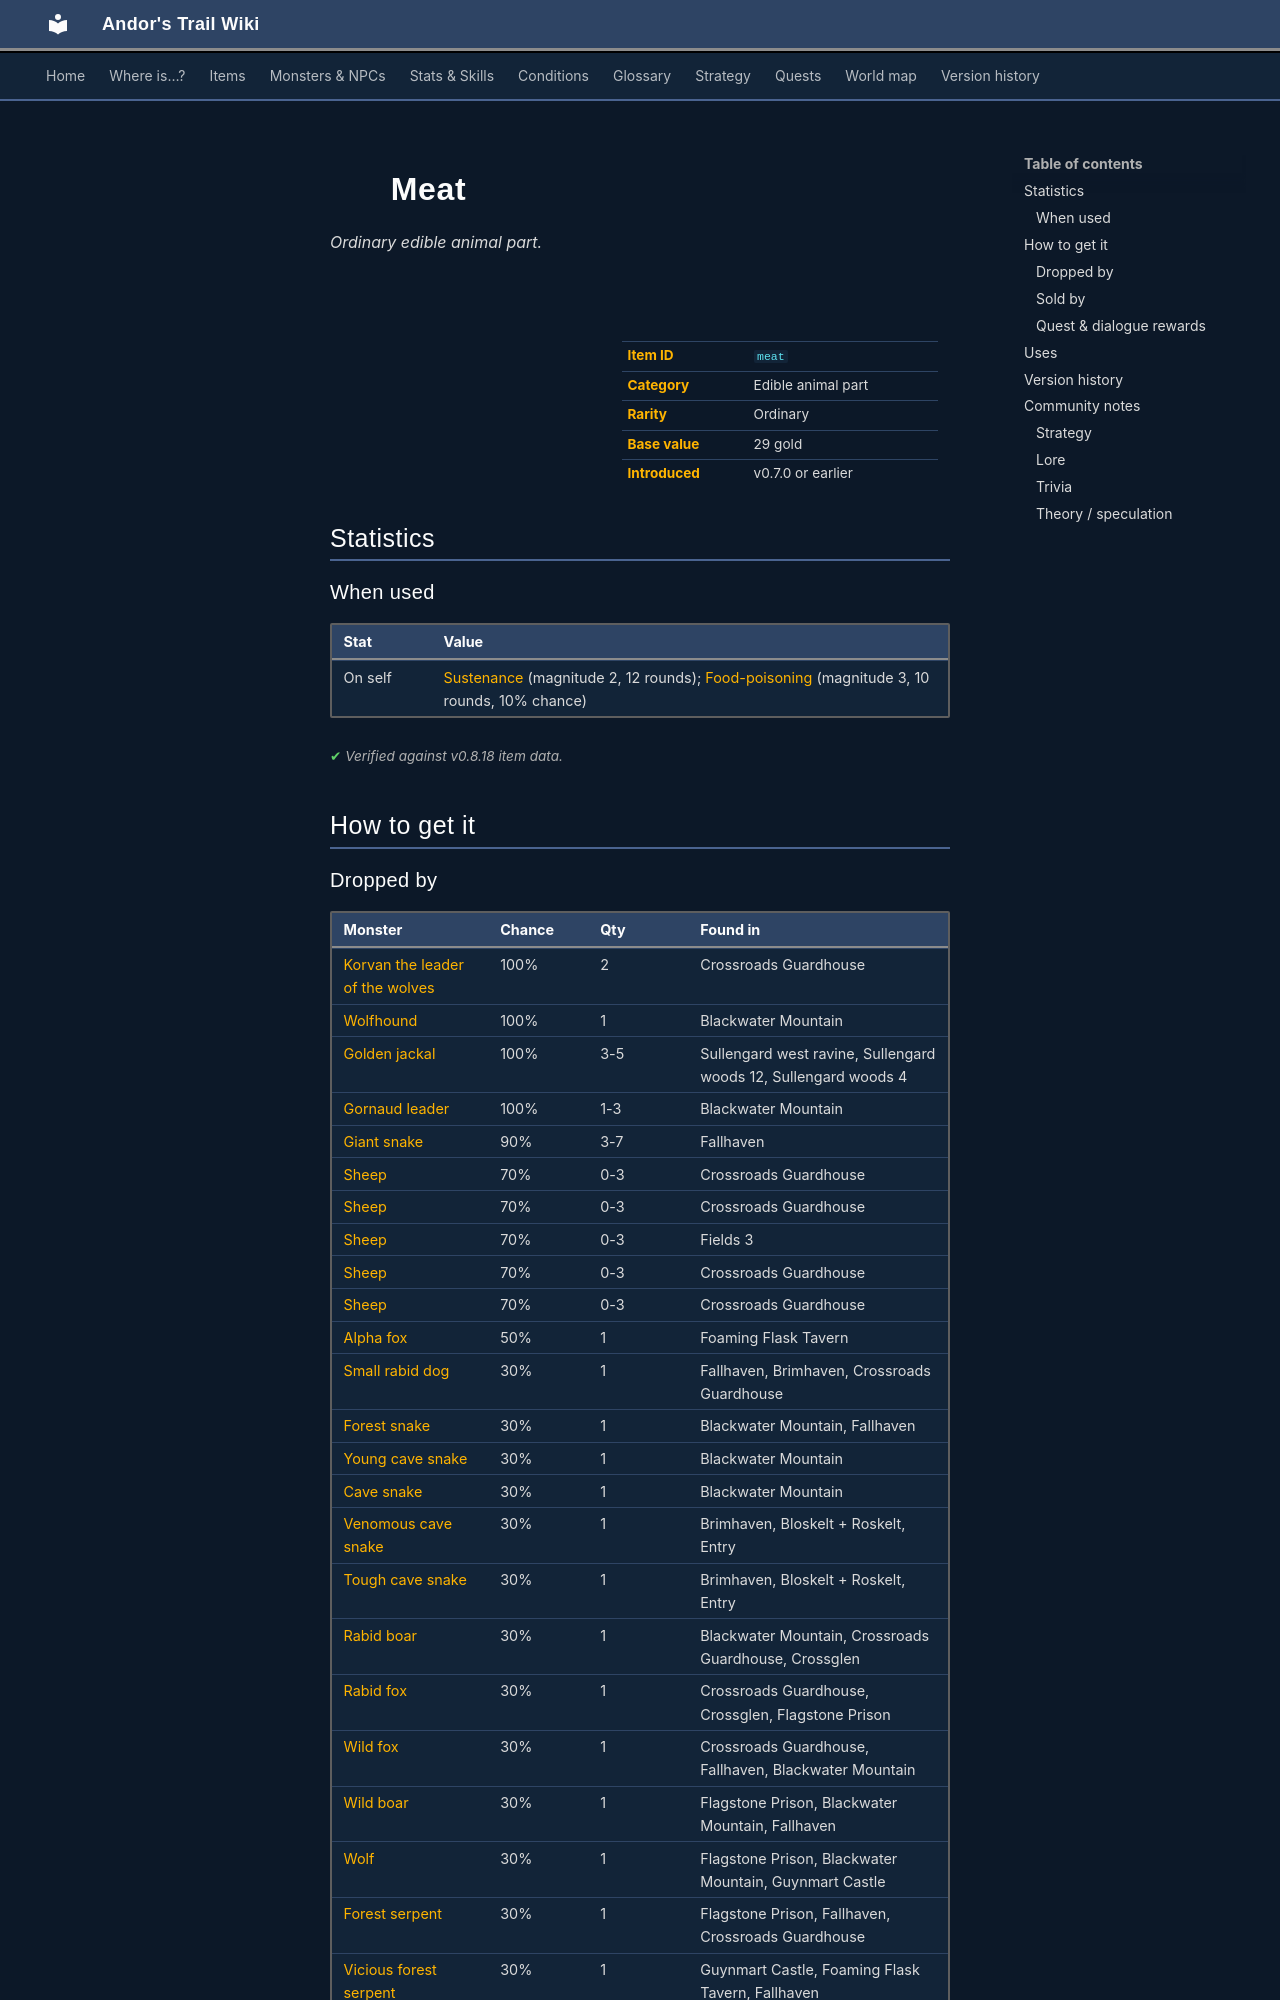

repository: asdfghjkl628/Andor-s-Trail-Wikiiii · page: items/meat/index.html · generator: mkdocs

---
description: "Meat is a ordinary edible animal part in Andor's Trail. How to get it: monster drops, shops, quests and dialogue."
---

# ![](../assets/icons/items/items_consumables_25.png){ .sprite } Meat

*Ordinary edible animal part.*

<div class="infobox" markdown>

<p class="ib-img"><img class="sprite" src="../../assets/icons/items/items_consumables_25.png" alt=""></p>

| | |
|---|---|
| **Item ID** | `meat` |
| **Category** | Edible animal part |
| **Rarity** | Ordinary |
| **Base value** | 29 gold |
| **Introduced** | v0.7.0 or earlier |

</div>

## Statistics

### When used

| Stat | Value |
|---|---|
| On self | [Sustenance](../conditions/food.md) (magnitude 2, 12 rounds); [Food-poisoning](../conditions/foodp.md) (magnitude 3, 10 rounds, 10% chance) |

<p class="verified">Verified against v0.8.18 item data.</p>

## How to get it
